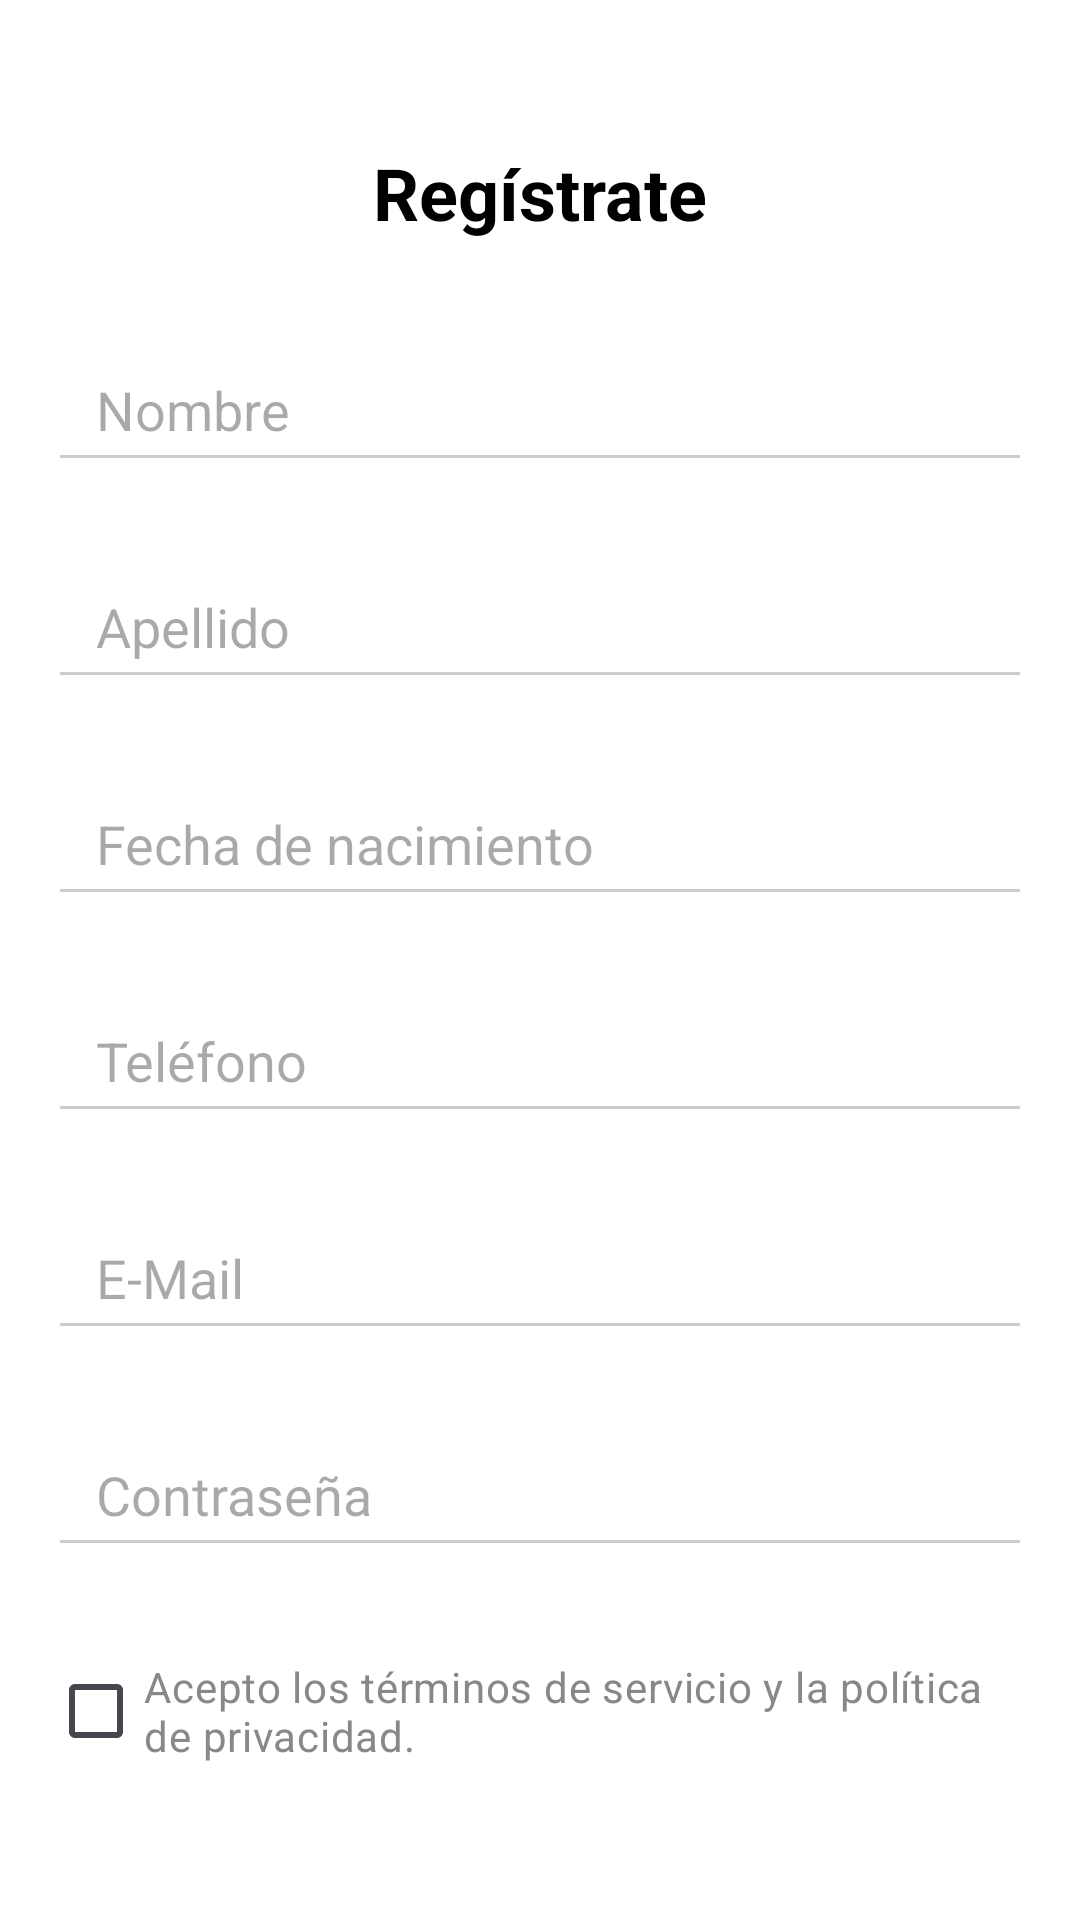

Android layout source for this screen:
<!-- AndroidManifest.xml: application theme Theme.TripPlannerPF -->
<!-- res/layout/activity_register.xml -->
<?xml version="1.0" encoding="utf-8"?>
<RelativeLayout xmlns:android="http://schemas.android.com/apk/res/android"
    xmlns:tools="http://schemas.android.com/tools"
    android:id="@+id/register"
    android:layout_width="match_parent"
    android:layout_height="match_parent"
    android:padding="16dp"
    android:background="@color/white"
    tools:context=".RegisterActivity">

    <TextView
        android:id="@+id/tvTitleRegister"
        android:layout_width="wrap_content"
        android:layout_height="wrap_content"
        android:layout_centerHorizontal="true"
        android:layout_marginTop="32dp"
        android:text="Regístrate"
        android:textSize="24sp"
        android:textStyle="bold"
        android:textColor="@color/black" />

    <EditText
        android:id="@+id/etFirstNameRegister"
        android:layout_width="match_parent"
        android:layout_height="wrap_content"
        android:layout_below="@+id/tvTitleRegister"
        android:layout_marginTop="32dp"
        android:hint="Nombre"
        android:padding="12dp"
        android:backgroundTint="#CCCCCC"
        android:textColor="@color/black"
        android:layout_marginBottom="8dp"
        android:paddingStart="16dp"
        android:paddingEnd="16dp"
        android:elevation="2dp" />

    <EditText
        android:id="@+id/etLastNameRegister"
        android:layout_width="match_parent"
        android:layout_height="wrap_content"
        android:layout_below="@+id/etFirstNameRegister"
        android:layout_marginTop="16dp"
        android:hint="Apellido"
        android:padding="12dp"
        android:backgroundTint="#CCCCCC"
        android:textColor="@color/black"
        android:layout_marginBottom="8dp"
        android:paddingStart="16dp"
        android:paddingEnd="16dp"
        android:elevation="2dp" />

    <EditText
        android:id="@+id/etBirthDateRegister"
        android:layout_width="match_parent"
        android:layout_height="wrap_content"
        android:layout_below="@id/etLastNameRegister"
        android:layout_marginTop="16dp"
        android:hint="Fecha de nacimiento"
        android:padding="12dp"
        android:backgroundTint="#CCCCCC"
        android:textColor="#000000"
        android:focusable="false"
        android:clickable="true"
        android:layout_marginBottom="8dp"
        android:paddingStart="16dp"
        android:paddingEnd="16dp"
        android:elevation="2dp" />

    <EditText
        android:id="@+id/etPhoneNumberRegister"
        android:layout_width="match_parent"
        android:layout_height="wrap_content"
        android:layout_below="@id/etBirthDateRegister"
        android:layout_marginTop="16dp"
        android:hint="Teléfono"
        android:inputType="phone"
        android:padding="12dp"
        android:backgroundTint="#CCCCCC"
        android:textColor="#000000"
        android:layout_marginBottom="8dp"
        android:paddingStart="16dp"
        android:paddingEnd="16dp"
        android:elevation="2dp" />

    <EditText
        android:id="@+id/etEMailRegister"
        android:layout_width="match_parent"
        android:layout_height="wrap_content"
        android:layout_below="@id/etPhoneNumberRegister"
        android:layout_marginTop="16dp"
        android:hint="E-Mail"
        android:inputType="textEmailAddress"
        android:padding="12dp"
        android:backgroundTint="#CCCCCC"
        android:textColor="#000000"
        android:layout_marginBottom="8dp"
        android:paddingStart="16dp"
        android:paddingEnd="16dp"
        android:elevation="2dp" />

    <EditText
        android:id="@+id/etPasswordRegister"
        android:layout_width="match_parent"
        android:layout_height="wrap_content"
        android:layout_below="@id/etEMailRegister"
        android:layout_marginTop="16dp"
        android:hint="Contraseña"
        android:inputType="textPassword"
        android:padding="12dp"
        android:backgroundTint="#CCCCCC"
        android:textColor="#000000"
        android:layout_marginBottom="8dp"
        android:paddingStart="16dp"
        android:paddingEnd="16dp"
        android:elevation="2dp" />

    <CheckBox
        android:id="@+id/cbTermsRegister"
        android:layout_width="wrap_content"
        android:layout_height="wrap_content"
        android:layout_below="@id/etPasswordRegister"
        android:layout_marginTop="16dp"
        android:text="Acepto los términos de servicio y la política de privacidad."
        android:textColor="#888888" />

    <Button
        android:id="@+id/btnRegister"
        android:layout_width="match_parent"
        android:layout_height="wrap_content"
        android:layout_below="@id/cbTermsRegister"
        android:layout_marginTop="24dp"
        android:text="Registrarme"
        android:backgroundTint="#FF4A4A"
        android:textColor="#FFFFFF"
        android:padding="12dp"
        android:layout_marginBottom="16dp"
        android:cornerRadius="8dp" />

</RelativeLayout>
<!-- resources referenced by this layout -->
<resources>
  <style name="Theme.TripPlannerPF" parent="Base.Theme.TripPlannerPF" />
  <style name="Base.Theme.TripPlannerPF" parent="Theme.Material3.DayNight.NoActionBar">
          
          
      </style>
  <!-- not gathered from this repository: default colours our renderer supplied (Android Studio template values) -->
  <color name="black">#FF000000</color>
  <color name="white">#FFFFFFFF</color>
</resources>
